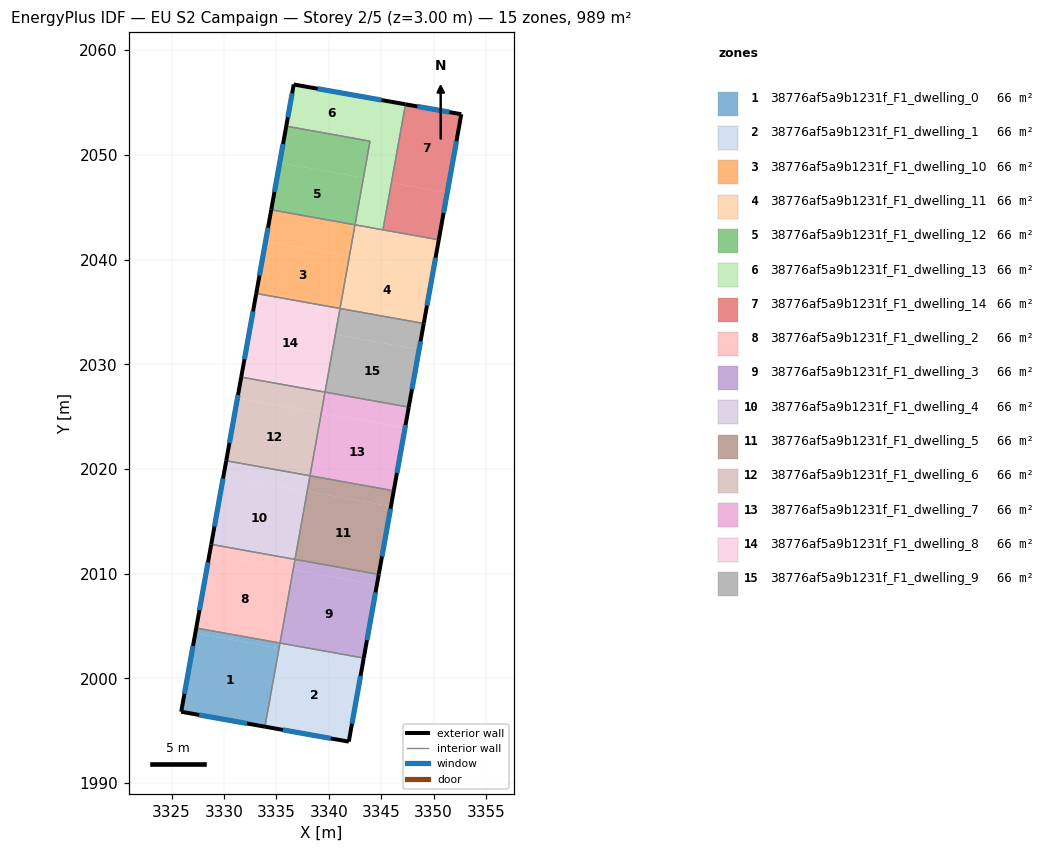
=== STOREY PLAN SPEC (per zone: floor XY polygon, exterior-wall plan segments, windows/doors) ===
zone 1: 38776af5a9b1231f_F1_dwelling_0  (65.9 m²)
  floor: (3335.25, 2002.88) (3333.91, 1995.39) (3325.91, 1996.82) (3327.25, 2004.31)
  floor: (3335.34, 2003.38) (3335.25, 2002.88) (3327.25, 2004.31) (3327.34, 2004.82)
  exterior wall: (3325.91, 1996.82) – (3333.91, 1995.39)  [8.1 m]
    window: (3327.62, 1996.52) – (3332.19, 1995.70)  [8.0 m²]
  exterior wall: (3327.34, 2004.82) – (3325.91, 1996.82)  [8.1 m]
    window: (3327.04, 2003.10) – (3326.22, 1998.53)  [8.0 m²]
  interior walls: 2
zone 2: 38776af5a9b1231f_F1_dwelling_1  (65.9 m²)
  floor: (3343.25, 2001.45) (3341.91, 1993.97) (3333.91, 1995.39) (3335.25, 2002.89)
  floor: (3343.34, 2001.95) (3343.25, 2001.45) (3335.25, 2002.89) (3335.34, 2003.38)
  exterior wall: (3333.91, 1995.39) – (3341.91, 1993.97)  [8.1 m]
    window: (3335.62, 1995.09) – (3340.19, 1994.27)  [8.0 m²]
  exterior wall: (3341.91, 1993.97) – (3343.34, 2001.95)  [8.1 m]
    window: (3342.22, 1995.68) – (3343.03, 2000.24)  [7.9 m²]
  interior walls: 2
zone 3: 38776af5a9b1231f_F1_dwelling_10  (65.9 m²)
  floor: (3341.97, 2040.31) (3341.07, 2035.33) (3333.07, 2036.76) (3333.97, 2041.75)
  floor: (3342.50, 2043.32) (3341.97, 2040.31) (3333.97, 2041.75) (3334.51, 2044.75)
  exterior wall: (3334.51, 2044.75) – (3333.07, 2036.76)  [8.1 m]
    window: (3334.20, 2043.04) – (3333.38, 2038.47)  [8.0 m²]
  interior walls: 3
zone 4: 38776af5a9b1231f_F1_dwelling_11  (65.9 m²)
  floor: (3349.97, 2038.89) (3349.07, 2033.89) (3341.07, 2035.33) (3341.97, 2040.33)
  floor: (3350.50, 2041.88) (3349.97, 2038.89) (3341.97, 2040.33) (3342.51, 2043.32)
  exterior wall: (3349.07, 2033.89) – (3350.50, 2041.88)  [8.1 m]
    window: (3349.38, 2035.60) – (3350.20, 2040.17)  [8.0 m²]
  interior walls: 4
zone 5: 38776af5a9b1231f_F1_dwelling_12  (65.9 m²)
  floor: (3343.31, 2047.80) (3342.50, 2043.32) (3334.51, 2044.75) (3335.31, 2049.24)
  floor: (3343.94, 2051.30) (3343.31, 2047.80) (3335.31, 2049.24) (3335.94, 2052.74)
  exterior wall: (3335.94, 2052.74) – (3334.51, 2044.75)  [8.1 m]
    window: (3335.63, 2051.03) – (3334.81, 2046.46)  [8.0 m²]
  interior walls: 3
zone 6: 38776af5a9b1231f_F1_dwelling_13  (65.9 m²)
  floor: (3344.65, 2055.30) (3343.94, 2051.30) (3335.94, 2052.74) (3336.65, 2056.72)
  floor: (3347.32, 2054.82) (3345.98, 2047.34) (3343.31, 2047.82) (3344.65, 2055.30)
  floor: (3345.98, 2047.34) (3345.17, 2042.84) (3342.51, 2043.32) (3343.31, 2047.82)
  exterior wall: (3336.65, 2056.72) – (3335.94, 2052.74)  [4.0 m]
    window: (3336.50, 2055.87) – (3336.09, 2053.59)  [4.0 m²]
  exterior wall: (3347.32, 2054.82) – (3336.65, 2056.72)  [10.8 m]
    window: (3345.04, 2055.23) – (3338.94, 2056.31)  [10.6 m²]
  interior walls: 4
zone 7: 38776af5a9b1231f_F1_dwelling_14  (65.9 m²)
  floor: (3352.65, 2053.88) (3351.31, 2046.38) (3345.98, 2047.34) (3347.32, 2054.82)
  floor: (3351.31, 2046.38) (3350.50, 2041.88) (3345.17, 2042.84) (3345.98, 2047.34)
  exterior wall: (3352.65, 2053.88) – (3347.32, 2054.82)  [5.4 m]
    window: (3351.51, 2054.08) – (3348.47, 2054.62)  [5.3 m²]
  exterior wall: (3350.50, 2041.88) – (3352.65, 2053.88)  [12.2 m]
    window: (3350.96, 2044.45) – (3352.19, 2051.31)  [11.9 m²]
  interior walls: 2
zone 8: 38776af5a9b1231f_F1_dwelling_2  (65.9 m²)
  floor: (3336.59, 2010.36) (3335.34, 2003.38) (3327.34, 2004.82) (3328.60, 2011.80)
  floor: (3336.77, 2011.37) (3336.59, 2010.36) (3328.60, 2011.80) (3328.78, 2012.80)
  exterior wall: (3328.78, 2012.80) – (3327.34, 2004.82)  [8.1 m]
    window: (3328.47, 2011.09) – (3327.65, 2006.53)  [8.0 m²]
  interior walls: 3
zone 9: 38776af5a9b1231f_F1_dwelling_3  (65.9 m²)
  floor: (3344.59, 2008.94) (3343.34, 2001.95) (3335.34, 2003.38) (3336.60, 2010.37)
  floor: (3344.77, 2009.93) (3344.59, 2008.94) (3336.60, 2010.37) (3336.78, 2011.37)
  exterior wall: (3343.34, 2001.95) – (3344.77, 2009.93)  [8.1 m]
    window: (3343.65, 2003.66) – (3344.47, 2008.22)  [8.0 m²]
  interior walls: 3
zone 10: 38776af5a9b1231f_F1_dwelling_4  (65.9 m²)
  floor: (3337.94, 2017.85) (3336.77, 2011.37) (3328.78, 2012.80) (3329.94, 2019.29)
  floor: (3338.21, 2019.35) (3337.94, 2017.85) (3329.94, 2019.29) (3330.21, 2020.79)
  exterior wall: (3330.21, 2020.79) – (3328.78, 2012.80)  [8.1 m]
    window: (3329.90, 2019.08) – (3329.08, 2014.51)  [8.0 m²]
  interior walls: 3
zone 11: 38776af5a9b1231f_F1_dwelling_5  (65.9 m²)
  floor: (3345.94, 2016.43) (3344.77, 2009.93) (3336.78, 2011.37) (3337.94, 2017.86)
  floor: (3346.21, 2017.92) (3345.94, 2016.43) (3337.94, 2017.86) (3338.21, 2019.35)
  exterior wall: (3344.77, 2009.93) – (3346.21, 2017.92)  [8.1 m]
    window: (3345.08, 2011.64) – (3345.90, 2016.21)  [8.0 m²]
  interior walls: 3
zone 12: 38776af5a9b1231f_F1_dwelling_6  (65.9 m²)
  floor: (3339.64, 2027.34) (3339.28, 2025.34) (3331.28, 2026.77) (3331.64, 2028.78)
  floor: (3339.28, 2025.34) (3338.21, 2019.35) (3330.21, 2020.79) (3331.28, 2026.77)
  exterior wall: (3331.64, 2028.78) – (3330.21, 2020.79)  [8.1 m]
    window: (3331.33, 2027.07) – (3330.52, 2022.50)  [8.0 m²]
  interior walls: 3
zone 13: 38776af5a9b1231f_F1_dwelling_7  (65.9 m²)
  floor: (3347.28, 2023.92) (3346.21, 2017.92) (3338.21, 2019.35) (3339.28, 2025.35)
  floor: (3347.64, 2025.91) (3347.28, 2023.92) (3339.28, 2025.35) (3339.64, 2027.34)
  exterior wall: (3346.21, 2017.92) – (3347.64, 2025.91)  [8.1 m]
    window: (3346.51, 2019.63) – (3347.33, 2024.20)  [8.0 m²]
  interior walls: 3
zone 14: 38776af5a9b1231f_F1_dwelling_8  (65.9 m²)
  floor: (3341.07, 2035.33) (3339.64, 2027.34) (3331.64, 2028.78) (3333.07, 2036.76)
  exterior wall: (3333.07, 2036.76) – (3331.64, 2028.78)  [8.1 m]
    window: (3332.77, 2035.05) – (3331.95, 2030.49)  [8.0 m²]
  interior walls: 3
zone 15: 38776af5a9b1231f_F1_dwelling_9  (65.9 m²)
  floor: (3348.62, 2031.41) (3347.64, 2025.91) (3339.64, 2027.34) (3340.63, 2032.84)
  floor: (3349.07, 2033.89) (3348.62, 2031.41) (3340.63, 2032.84) (3341.07, 2035.33)
  exterior wall: (3347.64, 2025.91) – (3349.07, 2033.89)  [8.1 m]
    window: (3347.94, 2027.62) – (3348.76, 2032.18)  [8.0 m²]
  interior walls: 3

=== DERIVED (storey summary) ===
Building: EU S2 Campaign
Storey: 2 of 5  (floor level z = 3.00 m)
Storey gross floor area: 989.0 m²
Zones on this storey: 15
  - 38776af5a9b1231f_F1_dwelling_0: floor 65.9 m²; exterior wall 16.2 m (48.7 m²); 2 window(s) 15.9 m²; WWR 32.7%
  - 38776af5a9b1231f_F1_dwelling_1: floor 65.9 m²; exterior wall 16.2 m (48.7 m²); 2 window(s) 15.9 m²; WWR 32.7%
  - 38776af5a9b1231f_F1_dwelling_10: floor 65.9 m²; exterior wall 8.1 m (24.3 m²); 1 window(s) 8.0 m²; WWR 32.7%
  - 38776af5a9b1231f_F1_dwelling_11: floor 65.9 m²; exterior wall 8.1 m (24.3 m²); 1 window(s) 8.0 m²; WWR 32.7%
  - 38776af5a9b1231f_F1_dwelling_12: floor 65.9 m²; exterior wall 8.1 m (24.3 m²); 1 window(s) 8.0 m²; WWR 32.7%
  - 38776af5a9b1231f_F1_dwelling_13: floor 65.9 m²; exterior wall 14.9 m (44.6 m²); 2 window(s) 14.6 m²; WWR 32.7%
  - 38776af5a9b1231f_F1_dwelling_14: floor 65.9 m²; exterior wall 17.6 m (52.8 m²); 2 window(s) 17.3 m²; WWR 32.7%
  - 38776af5a9b1231f_F1_dwelling_2: floor 65.9 m²; exterior wall 8.1 m (24.3 m²); 1 window(s) 8.0 m²; WWR 32.7%
  - 38776af5a9b1231f_F1_dwelling_3: floor 65.9 m²; exterior wall 8.1 m (24.3 m²); 1 window(s) 8.0 m²; WWR 32.7%
  - 38776af5a9b1231f_F1_dwelling_4: floor 65.9 m²; exterior wall 8.1 m (24.3 m²); 1 window(s) 8.0 m²; WWR 32.7%
  - 38776af5a9b1231f_F1_dwelling_5: floor 65.9 m²; exterior wall 8.1 m (24.3 m²); 1 window(s) 8.0 m²; WWR 32.7%
  - 38776af5a9b1231f_F1_dwelling_6: floor 65.9 m²; exterior wall 8.1 m (24.3 m²); 1 window(s) 8.0 m²; WWR 32.7%
  - 38776af5a9b1231f_F1_dwelling_7: floor 65.9 m²; exterior wall 8.1 m (24.3 m²); 1 window(s) 8.0 m²; WWR 32.7%
  - 38776af5a9b1231f_F1_dwelling_8: floor 65.9 m²; exterior wall 8.1 m (24.3 m²); 1 window(s) 8.0 m²; WWR 32.7%
  - 38776af5a9b1231f_F1_dwelling_9: floor 65.9 m²; exterior wall 8.1 m (24.3 m²); 1 window(s) 8.0 m²; WWR 32.7%
Zone adjacency (shared interzone walls):
  - 38776af5a9b1231f_F1_dwelling_0 ↔ 38776af5a9b1231f_F1_dwelling_1
  - 38776af5a9b1231f_F1_dwelling_0 ↔ 38776af5a9b1231f_F1_dwelling_2
  - 38776af5a9b1231f_F1_dwelling_1 ↔ 38776af5a9b1231f_F1_dwelling_3
  - 38776af5a9b1231f_F1_dwelling_10 ↔ 38776af5a9b1231f_F1_dwelling_11
  - 38776af5a9b1231f_F1_dwelling_10 ↔ 38776af5a9b1231f_F1_dwelling_12
  - 38776af5a9b1231f_F1_dwelling_10 ↔ 38776af5a9b1231f_F1_dwelling_8
  - 38776af5a9b1231f_F1_dwelling_11 ↔ 38776af5a9b1231f_F1_dwelling_13
  - 38776af5a9b1231f_F1_dwelling_11 ↔ 38776af5a9b1231f_F1_dwelling_14
  - 38776af5a9b1231f_F1_dwelling_11 ↔ 38776af5a9b1231f_F1_dwelling_9
  - 38776af5a9b1231f_F1_dwelling_12 ↔ 38776af5a9b1231f_F1_dwelling_13
  - 38776af5a9b1231f_F1_dwelling_13 ↔ 38776af5a9b1231f_F1_dwelling_14
  - 38776af5a9b1231f_F1_dwelling_2 ↔ 38776af5a9b1231f_F1_dwelling_3
  - 38776af5a9b1231f_F1_dwelling_2 ↔ 38776af5a9b1231f_F1_dwelling_4
  - 38776af5a9b1231f_F1_dwelling_3 ↔ 38776af5a9b1231f_F1_dwelling_5
  - 38776af5a9b1231f_F1_dwelling_4 ↔ 38776af5a9b1231f_F1_dwelling_5
  - 38776af5a9b1231f_F1_dwelling_4 ↔ 38776af5a9b1231f_F1_dwelling_6
  - 38776af5a9b1231f_F1_dwelling_5 ↔ 38776af5a9b1231f_F1_dwelling_7
  - 38776af5a9b1231f_F1_dwelling_6 ↔ 38776af5a9b1231f_F1_dwelling_7
  - 38776af5a9b1231f_F1_dwelling_6 ↔ 38776af5a9b1231f_F1_dwelling_8
  - 38776af5a9b1231f_F1_dwelling_7 ↔ 38776af5a9b1231f_F1_dwelling_9
  - 38776af5a9b1231f_F1_dwelling_8 ↔ 38776af5a9b1231f_F1_dwelling_9